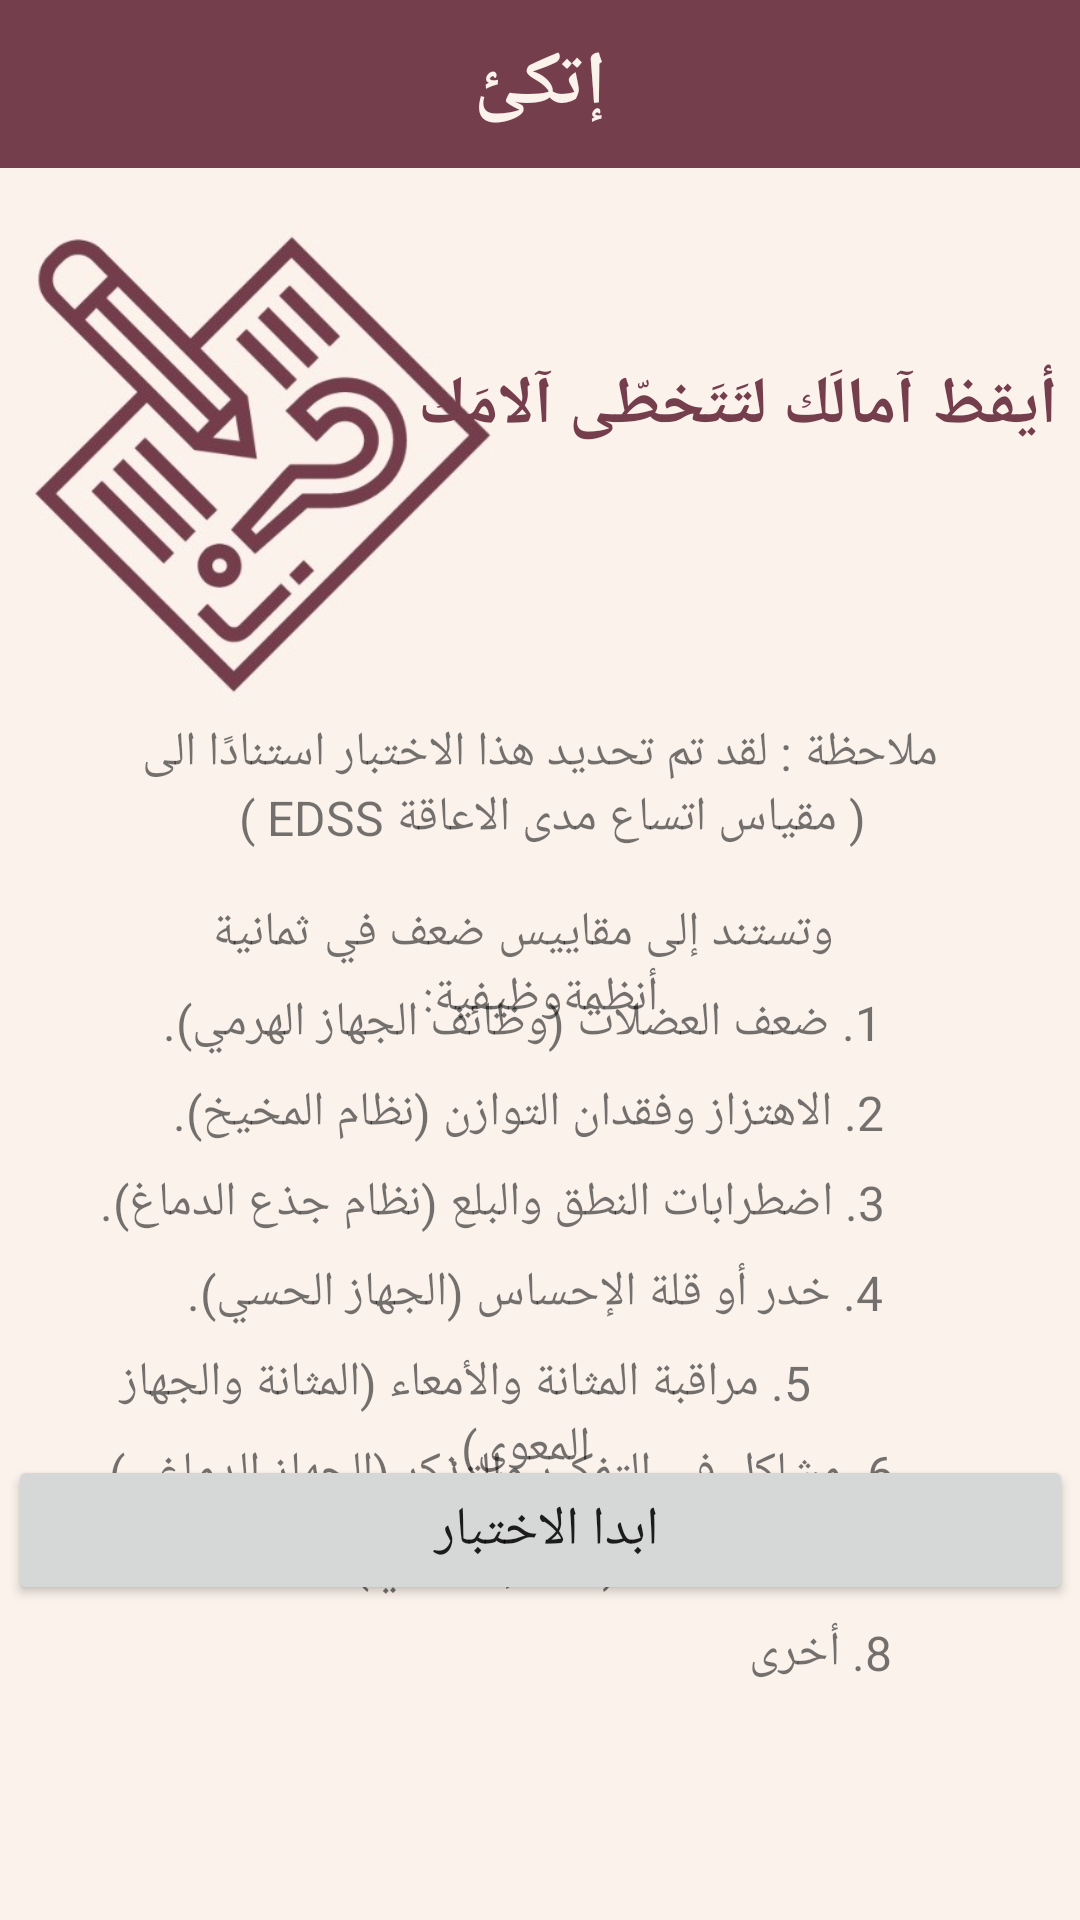

Android layout source for this screen:
<!-- AndroidManifest.xml: application theme Theme.Ettaki -->
<!-- res/layout/activity_start_test.xml -->
<?xml version="1.0" encoding="utf-8"?>
<androidx.constraintlayout.widget.ConstraintLayout xmlns:android="http://schemas.android.com/apk/res/android"
    xmlns:app="http://schemas.android.com/apk/res-auto"
    xmlns:tools="http://schemas.android.com/tools"
    android:layout_width="match_parent"
    android:layout_height="match_parent"
    android:background="#FAF2EB"
    tools:context=".startTest">


    <ImageView
        android:id="@+id/imageView"
        android:layout_width="171dp"
        android:layout_height="178dp"
        android:layout_marginTop="60dp"
        app:layout_constraintStart_toStartOf="parent"
        app:layout_constraintTop_toTopOf="parent"
        app:srcCompat="@drawable/test"
        tools:ignore="MissingConstraints" />


    <Button
        android:id="@+id/start_test"
        android:layout_width="355dp"
        android:layout_height="50dp"
        android:layout_alignParentBottom="true"
        android:layout_marginBottom="105dp"
        android:text="ابدا الاختبار "
        android:textSize="18dp"
        app:cornerRadius="20dp"
        app:layout_constraintBottom_toBottomOf="parent"
        app:layout_constraintEnd_toEndOf="parent"
        app:layout_constraintStart_toStartOf="parent"
        tools:ignore="MissingConstraints" />


    <include layout="@layout/activity_menu2" />

    <androidx.drawerlayout.widget.DrawerLayout
        android:id="@+id/starttest"
        android:layout_width="match_parent"
        android:layout_height="match_parent"
       android:layout_marginTop="50dp"
       >


        <TextView
            android:id="@+id/textView"
            android:layout_width="wrap_content"
            android:layout_height="wrap_content"
            android:layout_marginTop="70dp"
            android:layout_marginEnd="2dp"
            android:text=" أيقظ آمالَك لتَتَخطّى آلامَك"
            android:textColor="@color/colorPrimary"
            android:textSize="22dp"
            android:textStyle="bold"
            tools:ignore="MissingConstraints" />


        <TextView
            android:id="@+id/textView3"
            android:layout_width="267dp"
            android:layout_height="85dp"
            android:layout_marginStart="30dp"
            android:layout_marginTop="190dp"
            android:layout_marginEnd="30dp"
            android:text="ملاحظة : لقد تم تحديد هذا الاختبار استنادًا الى           ( مقياس اتساع مدى الاعاقة EDSS )  "
            android:textAlignment="center"
            android:textSize="16dp"
            tools:ignore="MissingConstraints" />


        <TextView
            android:id="@+id/textView7"
            android:layout_width="267dp"
            android:layout_height="85dp"
            android:layout_marginStart="30dp"
            android:layout_marginTop="250dp"
            android:layout_marginEnd="30dp"
            android:text="   وتستند إلى مقاييس ضعف في ثمانية أنظمةوظيفية:"
            android:textAlignment="center"
            android:textSize="16dp"
            tools:ignore="MissingConstraints" />


        <TextView
            android:id="@+id/textView6"
            android:layout_width="302dp"
            android:layout_height="54dp"
            android:layout_marginStart="30dp"
            android:layout_marginTop="280dp"
            android:layout_marginEnd="30dp"
            android:text="   1. ضعف العضلات (وظائف الجهاز الهرمي)."
            android:textAlignment="center"
            android:textSize="16dp"
            tools:ignore="MissingConstraints" />


        <TextView
            android:id="@+id/textView5"
            android:layout_width="302dp"
            android:layout_height="54dp"
            android:layout_marginStart="30dp"
            android:layout_marginTop="310dp"
            android:layout_marginEnd="6dp"
            android:text="        2. الاهتزاز وفقدان التوازن (نظام المخيخ)."
            android:textAlignment="center"
            android:textSize="16dp"
            tools:ignore="MissingConstraints" />


        <TextView
            android:id="@+id/textView4"
            android:layout_width="302dp"
            android:layout_height="54dp"
            android:layout_marginStart="30dp"
            android:layout_marginTop="340dp"
            android:layout_marginEnd="30dp"
            android:text="        3. اضطرابات النطق والبلع (نظام جذع الدماغ)."
            android:textAlignment="center"
            android:textSize="16dp"
            tools:ignore="MissingConstraints" />


        <TextView
            android:id="@+id/textView8"
            android:layout_width="302dp"
            android:layout_height="54dp"
            android:layout_marginStart="30dp"
            android:layout_marginTop="370dp"
            android:layout_marginEnd="9dp"
            android:text="      4. خدر أو قلة الإحساس (الجهاز الحسي)."
            android:textAlignment="center"
            android:textSize="16dp"
            tools:ignore="MissingConstraints" />


        <TextView
            android:id="@+id/textView9"
            android:layout_width="321dp"
            android:layout_height="48dp"
            android:layout_marginStart="30dp"
            android:layout_marginTop="400dp"
            android:layout_marginEnd="44dp"
            android:text="         5. مراقبة المثانة والأمعاء (المثانة والجهاز المعوي)."
            android:textAlignment="center"
            android:textSize="16dp"
            tools:ignore="MissingConstraints" />


        <TextView
            android:id="@+id/textView10"
            android:layout_width="357dp"
            android:layout_height="39dp"
            android:layout_marginStart="30dp"
            android:layout_marginTop="430dp"
            android:layout_marginEnd="40dp"
            android:text="     6. مشاكل في التفكير والتذكر (الجهاز الدماغي)."
            android:textAlignment="center"
            android:textSize="16dp"
            tools:ignore="MissingConstraints" />


        <TextView
            android:id="@+id/textView11"
            android:layout_width="321dp"
            android:layout_height="48dp"
            android:layout_marginStart="55dp"
            android:layout_marginTop="460dp"
            android:text=" 7. قضايا الرؤية (النظام البصري)."
            android:textAlignment="center"
            android:textSize="16dp"
            tools:ignore="MissingConstraints" />


        <TextView
            android:id="@+id/textView12"
            android:layout_width="321dp"
            android:layout_height="48dp"
            android:layout_marginStart="195dp"
            android:layout_marginTop="490dp"
            android:text="  8. أخرى"
            android:textAlignment="center"
            android:textSize="16dp"

            tools:ignore="MissingConstraints" />


    </androidx.drawerlayout.widget.DrawerLayout>

</androidx.constraintlayout.widget.ConstraintLayout>
<!-- res/layout/activity_menu2.xml (included above) -->
<?xml version="1.0" encoding="utf-8"?>
<androidx.drawerlayout.widget.DrawerLayout xmlns:android="http://schemas.android.com/apk/res/android"
    xmlns:app="http://schemas.android.com/apk/res-auto"
    xmlns:tools="http://schemas.android.com/tools"
    android:layout_width="match_parent"
    android:layout_height="match_parent"
    android:id ="@+id/drawerLayout"
    tools:context=".aboutUs">



    <androidx.constraintlayout.widget.ConstraintLayout
        android:layout_width="match_parent"
        android:layout_height="match_parent">

    <LinearLayout
        android:id="@+id/layoutToolBar"
        android:layout_width="match_parent"
        android:layout_height="?actionBarSize"
        android:background="@color/colorTextPrimary"
        android:gravity="center_vertical"
        android:orientation="horizontal"
        android:paddingStart="15dp"
        android:paddingEnd="15dp"
        app:layout_constraintTop_toTopOf="parent">

    <ImageView
        android:id="@+id/imageMenu"
        android:layout_width="30dp"
        android:layout_height="30dp"
        android:contentDescription="@string/app_name"
        android:src="@drawable/ic_menu"
        app:tint="#FAF2EB" />




        <TextView
            android:id="@+id/textTitleMenu"
            android:layout_width="match_parent"
            android:layout_height="wrap_content"
            android:gravity="center"
            android:layout_marginRight="30dp"
            android:text="@string/app_name"
            android:textColor="#FAF2EB"
            android:textSize="25sp"
            android:textStyle="bold"


            />


    </LinearLayout>


        <LinearLayout
            android:id="@+id/Bar"
            android:layout_width="216dp"
            android:layout_height="235dp"
            android:layout_margin="5dp"
            android:gravity="center_vertical"
            android:orientation="horizontal"
            app:layout_constraintBottom_toBottomOf="parent"
            app:layout_constraintEnd_toEndOf="parent"
            app:layout_constraintHorizontal_bias="1.0"
            app:layout_constraintStart_toStartOf="parent"
            app:layout_constraintTop_toTopOf="parent"
            app:layout_constraintVertical_bias="0.112">


        </LinearLayout>


    </androidx.constraintlayout.widget.ConstraintLayout>




    <com.google.android.material.navigation.NavigationView
        android:id="@+id/navigationView"
        android:layout_width="wrap_content"
        android:layout_height="match_parent"
        app:headerLayout="@layout/layout_navigation_header2"
        app:menu="@menu/navigation_menu2"
        android:layout_gravity="start"
        />






</androidx.drawerlayout.widget.DrawerLayout>
<!-- res/layout/layout_navigation_header2.xml (included above) -->
<?xml version="1.0" encoding="utf-8"?>
<LinearLayout xmlns:android="http://schemas.android.com/apk/res/android"
    xmlns:tools="http://schemas.android.com/tools"
    android:layout_width="match_parent"
    android:layout_height="wrap_content"
    xmlns:app="http://schemas.android.com/apk/res-auto"
    android:padding="20dp">

    <com.makeramen.roundedimageview.RoundedImageView
        android:id="@+id/imageProfile"
        android:layout_width="91dp"
        android:layout_height="86dp"
        android:layout_marginTop="16dp"
        android:src="@drawable/profile"
        app:layout_constraintTop_toTopOf="parent"
        app:riv_oval="true"
        tools:layout_editor_absoluteX="-8dp"
        tools:ignore="MissingConstraints" />
    <View
        android:id="@+id/viewSupporter"
        android:layout_width="1dp"
        android:layout_height="1dp"
        app:layout_constraintBottom_toBottomOf="@id/imageProfile"
        app:layout_constraintEnd_toEndOf="@id/imageProfile"
        app:layout_constraintStart_toStartOf="@id/imageProfile"
        app:layout_constraintTop_toTopOf="@id/imageProfile"/>

    <TextView
        android:layout_width="wrap_content"
        android:layout_height="wrap_content"

        android:layout_marginTop="40dp"
        android:text="Amal Alanzi "
        android:textColor="@color/purple_500"

        android:textSize="18sp"
        android:textStyle="bold"
        app:layout_constraintStart_toStartOf="parent"
        app:layout_constraintTop_toTopOf="parent" />


</LinearLayout>
<!-- resources referenced by this layout -->
<resources>
  <color name="colorPrimary">#743e4d</color>
  <color name="colorTextPrimary">#743e4d</color>
  <color name="purple_500">#743E4D</color>
  <!-- drawable profile: png bitmap (drawable, 24984 bytes) -->
  <!-- drawable test: jpeg bitmap (drawable, 38095 bytes) -->
  <string name="app_name">إتكئ</string>
  <style name="Theme.Ettaki" parent="Theme.MaterialComponents.Light.NoActionBar">
          
          <item name="colorPrimary">@color/purple_500</item>
          <item name="colorPrimaryVariant">@color/purple_700</item>
          <item name="colorOnPrimary">@color/white</item>
          
          <item name="colorSecondary">@color/teal_200</item>
          <item name="colorSecondaryVariant">@color/teal_700</item>
          <item name="colorOnSecondary">@color/black</item>
          
          <item name="android:statusBarColor" tools:targetApi="l">?attr/colorPrimaryVariant</item>
          
      </style>
  <color name="purple_700">#743E4D</color>
  <color name="white">#FFFFFF</color>
  <color name="teal_200">#FF03DAC5</color>
  <color name="teal_700">#25394949</color>
  <color name="black">#FF000000</color>
</resources>
